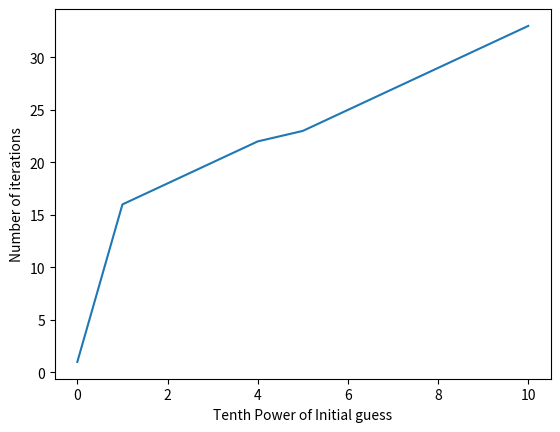

Python code for this plot:
#Part2 LAB 1
#Solving SLEs using iterative methods

import math
import numpy as np
import matplotlib.pyplot as plt

#Task 1

A = np.array ( [[5,10,3,1],
                [6,7,20,-1],
                [12,2,3,-30],
                [15,-1,1,1]])

B = np.array ( [[6.7],
                [5.8],
                [4.3],
                [2.1]])

A_1 = np.linalg.inv(A)

#print("det(A) is" , np.linalg.det(A))

#solution using matrix

x = np.dot(A_1,B)
#print("X = \n" , x) 

#Task 2

'''
#initial guesses
x1_k = 0
x2_k = 0
x3_k = 0
x4_k = 0


answers = []
answers.append((x1_k,x2_k,x3_k,x4_k))

#calculation loop
decimal_points = 5 #change this to change the precision decimal points in the answer
number_of_interations = 20 #change this to change the number of iterations

i = 1
while i<=number_of_interations:

    x1_k1 = (6.7 - 10*x2_k - 3*x3_k - x4_k)/5
    x2_k1 = (5.8 - 6*x1_k - 20*x3_k + x4_k)/7
    x3_k1 = (4.3 - 12*x1_k - 2*x2_k + 30*x4_k)/3
    x4_k1 = (2.1 - 15*x1_k + x2_k - x3_k)

    answers.append((round(x1_k1,decimal_points),round(x2_k1,decimal_points),round(x3_k1,decimal_points),round(x4_k1,decimal_points)))

    x1_k = x1_k1
    x2_k = x2_k1
    x3_k = x3_k1
    x4_k = x4_k1

    i += 1

#results printing
k = 0
while k<=number_of_interations:

    print(k , answers[k])
    k += 1

#since the system is not diagonally dominant, the answer is not converging
'''
#Task 3

""" 
#initial guesses
x1_k = 5
x2_k = -3
x3_k = 5
x4_k = 0


answers = []
answers.append((x1_k,x2_k,x3_k,x4_k))


decimal_points = 5 #change this to change the precision decimal points in the answer

#stopping criteria setting
number_of_interations = 20 #change this to change the number of iterations
tolerance = 0.00001 #change this to change the tolerance value of the norm

#calculation loop
i = 1
while True:

    #equations
    x1_k1 = (2.1 + x2_k - x3_k - x4_k)/15
    x2_k1 = (6.7 - 5*x1_k - 3*x3_k - x4_k)/10
    x3_k1 = (5.8 - 6*x1_k - 7*x2_k + x4_k)/20
    x4_k1 = (4.3 - 12*x1_k - 2*x2_k - 3*x3_k)/-30

    answers.append((round(x1_k1,decimal_points),round(x2_k1,decimal_points),round(x3_k1,decimal_points),round(x4_k1,decimal_points)))

    norm = math.sqrt((x1_k1-x1_k)**2 + (x2_k1-x2_k)**2 + (x3_k1-x3_k)**2 + (x4_k1-x4_k)**2) 
    
    #stopping criteria check and exit 
    if ((i==number_of_interations) or (norm <= tolerance)):
        break

    #if not stopped, prep for next iteration
    x1_k = x1_k1
    x2_k = x2_k1
    x3_k = x3_k1
    x4_k = x4_k1

    i += 1

print("Number of iterations : " , i)
#results printing
k = 0
while k<=i:

    print(k , answers[k])
    k += 1  """

#Task 4 - task 1 should be uncommented


tenth_power = range(11)
number_of_iterations = []

for i in range(11):

    #initial guesses
    x1_k = x[0]*(10**i)
    x2_k = x[1]*(10**i)
    x3_k = x[2]*(10**i)
    x4_k = x[3]*(10**i)

 
    decimal_points = 5 #change this to change the precision decimal points in the answer

    #stopping criteria setting
    #number_of_interations = 20 #change this to change the number of iterations
    tolerance = 10e-8 #change this to change the tolerance value of the norm

    #calculation loop
    j = 1
    while True:

        #equations
        x1_k1 = (2.1 + x2_k - x3_k - x4_k)/15
        x2_k1 = (6.7 - 5*x1_k - 3*x3_k - x4_k)/10
        x3_k1 = (5.8 - 6*x1_k - 7*x2_k + x4_k)/20
        x4_k1 = (4.3 - 12*x1_k - 2*x2_k - 3*x3_k)/-30

        #answers.append((round(x1_k1,decimal_points),round(x2_k1,decimal_points),round(x3_k1,decimal_points),round(x4_k1,decimal_points)))

        norm = math.sqrt((x1_k1-x1_k)**2 + (x2_k1-x2_k)**2 + (x3_k1-x3_k)**2 + (x4_k1-x4_k)**2) 
        
        #stopping criteria check and exit 
        if (norm <= tolerance):
            break

        #if not stopped, prep for next iteration
        x1_k = x1_k1
        x2_k = x2_k1
        x3_k = x3_k1
        x4_k = x4_k1

        j += 1

    number_of_iterations.append(j)


print(list(tenth_power))
print(number_of_iterations)

#graph plotting
plt.plot((tenth_power), (number_of_iterations))

plt.xlabel("Tenth Power of Initial guess")
plt.ylabel("Number of iterations")
plt.show()

#Task 5



